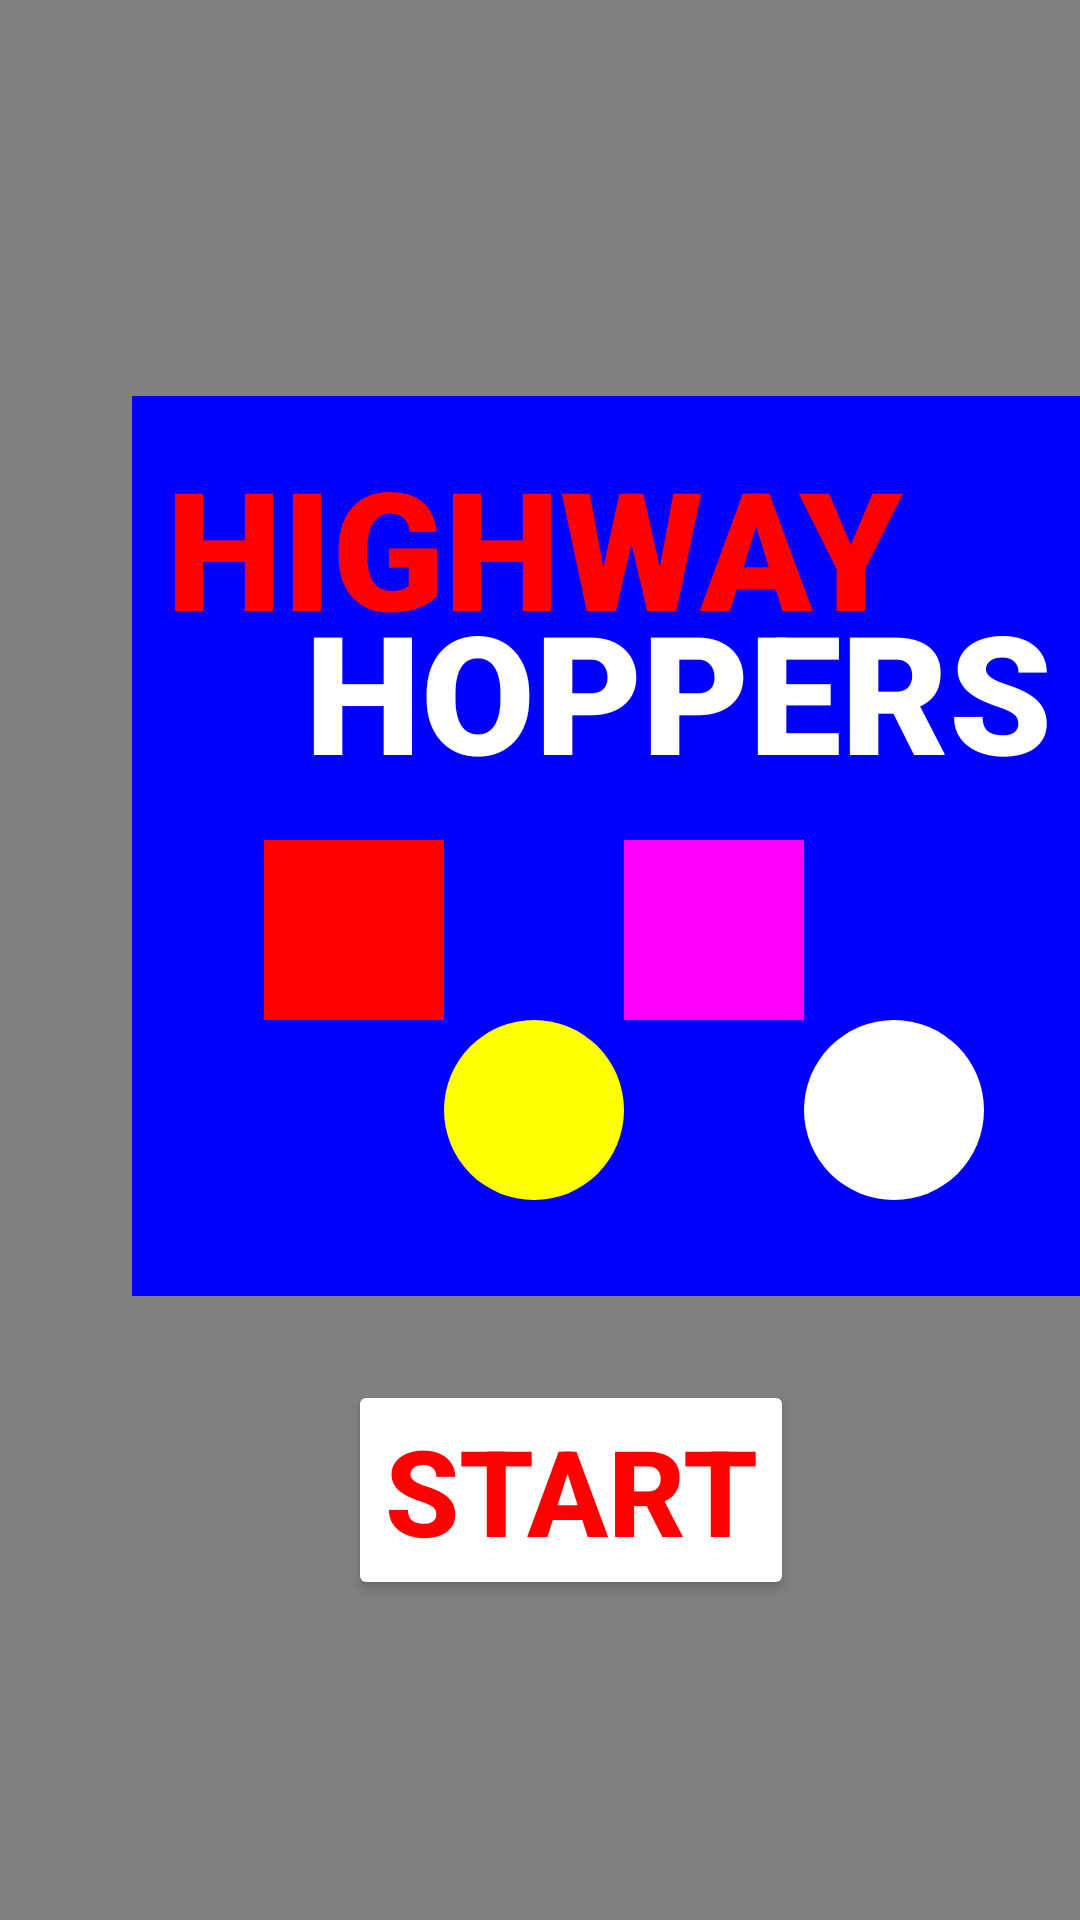

Layout XML and referenced resources for this Android screen:
<!-- AndroidManifest.xml: application theme Theme.HighwayHoppers -->
<!-- res/layout/homepage.xml -->
<?xml version="1.0" encoding="utf-8"?>
<androidx.constraintlayout.widget.ConstraintLayout xmlns:android="http://schemas.android.com/apk/res/android"
    xmlns:app="http://schemas.android.com/apk/res-auto"
    xmlns:tools="http://schemas.android.com/tools"
    android:id="@+id/homepage"
    android:layout_width="match_parent"
    android:layout_height="match_parent"
    android:background="@color/grey"
    tools:context=".HomePage">


    <Button
        android:id="@+id/startbutton"
        android:layout_width="wrap_content"
        android:layout_height="wrap_content"
        android:layout_marginStart="116dp"
        android:layout_marginTop="460dp"
        android:text="START"
        android:textSize="40sp"
        android:textStyle="bold"
        android:textColor="@color/red"
        android:backgroundTint="@color/white"
        app:layout_constraintStart_toStartOf="parent"
        app:layout_constraintTop_toTopOf="parent" />

    <TextView
        android:id="@+id/textView"
        android:layout_width="320dp"
        android:layout_height="300dp"
        android:layout_marginStart="44dp"
        android:layout_marginTop="132dp"
        android:background="@color/blue"
        app:layout_constraintStart_toStartOf="parent"
        app:layout_constraintTop_toTopOf="parent" />

    <TextView
        android:id="@+id/textView6"
        android:layout_width="300dp"
        android:layout_height="100dp"
        android:layout_marginStart="76dp"
        android:layout_marginTop="180dp"
        android:fontFamily="sans-serif-black"
        android:gravity="center"
        android:text="HOPPERS"
        android:textColor="@color/white"
        android:textSize="55sp"
        app:layout_constraintStart_toStartOf="parent"
        app:layout_constraintTop_toTopOf="parent" />

    <TextView
        android:id="@+id/textView4"
        android:layout_width="300dp"
        android:layout_height="100dp"
        android:layout_marginStart="28dp"
        android:layout_marginTop="132dp"
        android:fontFamily="sans-serif-black"
        android:gravity="center"
        android:text="HIGHWAY"
        android:textColor="@color/red"
        android:textSize="55sp"
        app:layout_constraintStart_toStartOf="parent"
        app:layout_constraintTop_toTopOf="parent" />

    <TextView
        android:id="@+id/textView7"
        android:layout_width="60dp"
        android:layout_height="60dp"
        android:layout_marginStart="208dp"
        android:layout_marginTop="280dp"
        android:background="@color/magenta"
        app:layout_constraintStart_toStartOf="parent"
        app:layout_constraintTop_toTopOf="parent" />

    <TextView
        android:id="@+id/textView9"
        android:layout_width="60dp"
        android:layout_height="60dp"
        android:layout_marginStart="148dp"
        android:layout_marginTop="340dp"
        android:background="@drawable/buttonbackground"
        app:layout_constraintStart_toStartOf="parent"
        app:layout_constraintTop_toTopOf="parent" />

    <TextView
        android:id="@+id/textView8"
        android:layout_width="60dp"
        android:layout_height="60dp"
        android:layout_marginStart="268dp"
        android:layout_marginTop="340dp"
        android:background="@drawable/buttonbackground"
        android:backgroundTint="@color/white"
        app:layout_constraintStart_toStartOf="parent"
        app:layout_constraintTop_toTopOf="parent" />

    <TextView
        android:id="@+id/textView2"
        android:layout_width="60dp"
        android:layout_height="60dp"
        android:layout_marginStart="88dp"
        android:layout_marginTop="280dp"
        android:background="@color/red"
        app:layout_constraintStart_toStartOf="parent"
        app:layout_constraintTop_toTopOf="parent" />


</androidx.constraintlayout.widget.ConstraintLayout>
<!-- resources referenced by this layout -->
<resources>
  <color name="blue">#0000FF</color>
  <color name="grey">#808080</color>
  <color name="magenta">#FF00FF</color>
  <color name="red">#FF0000</color>
  <color name="white">#FFFFFFFF</color>
  <!-- drawable buttonbackground (drawable) -->
  <shape xmlns:android="http://schemas.android.com/apk/res/android">
  
      <corners android:radius="2000dp" />
      <solid android:color="@color/yellow"/>
  
  </shape>
  <style name="Theme.HighwayHoppers" parent="Base.Theme.HighwayHoppers" />
  <color name="yellow">#FFFF00</color>
  <style name="Base.Theme.HighwayHoppers" parent="Theme.Material3.DayNight.NoActionBar">
          
          
      </style>
</resources>
